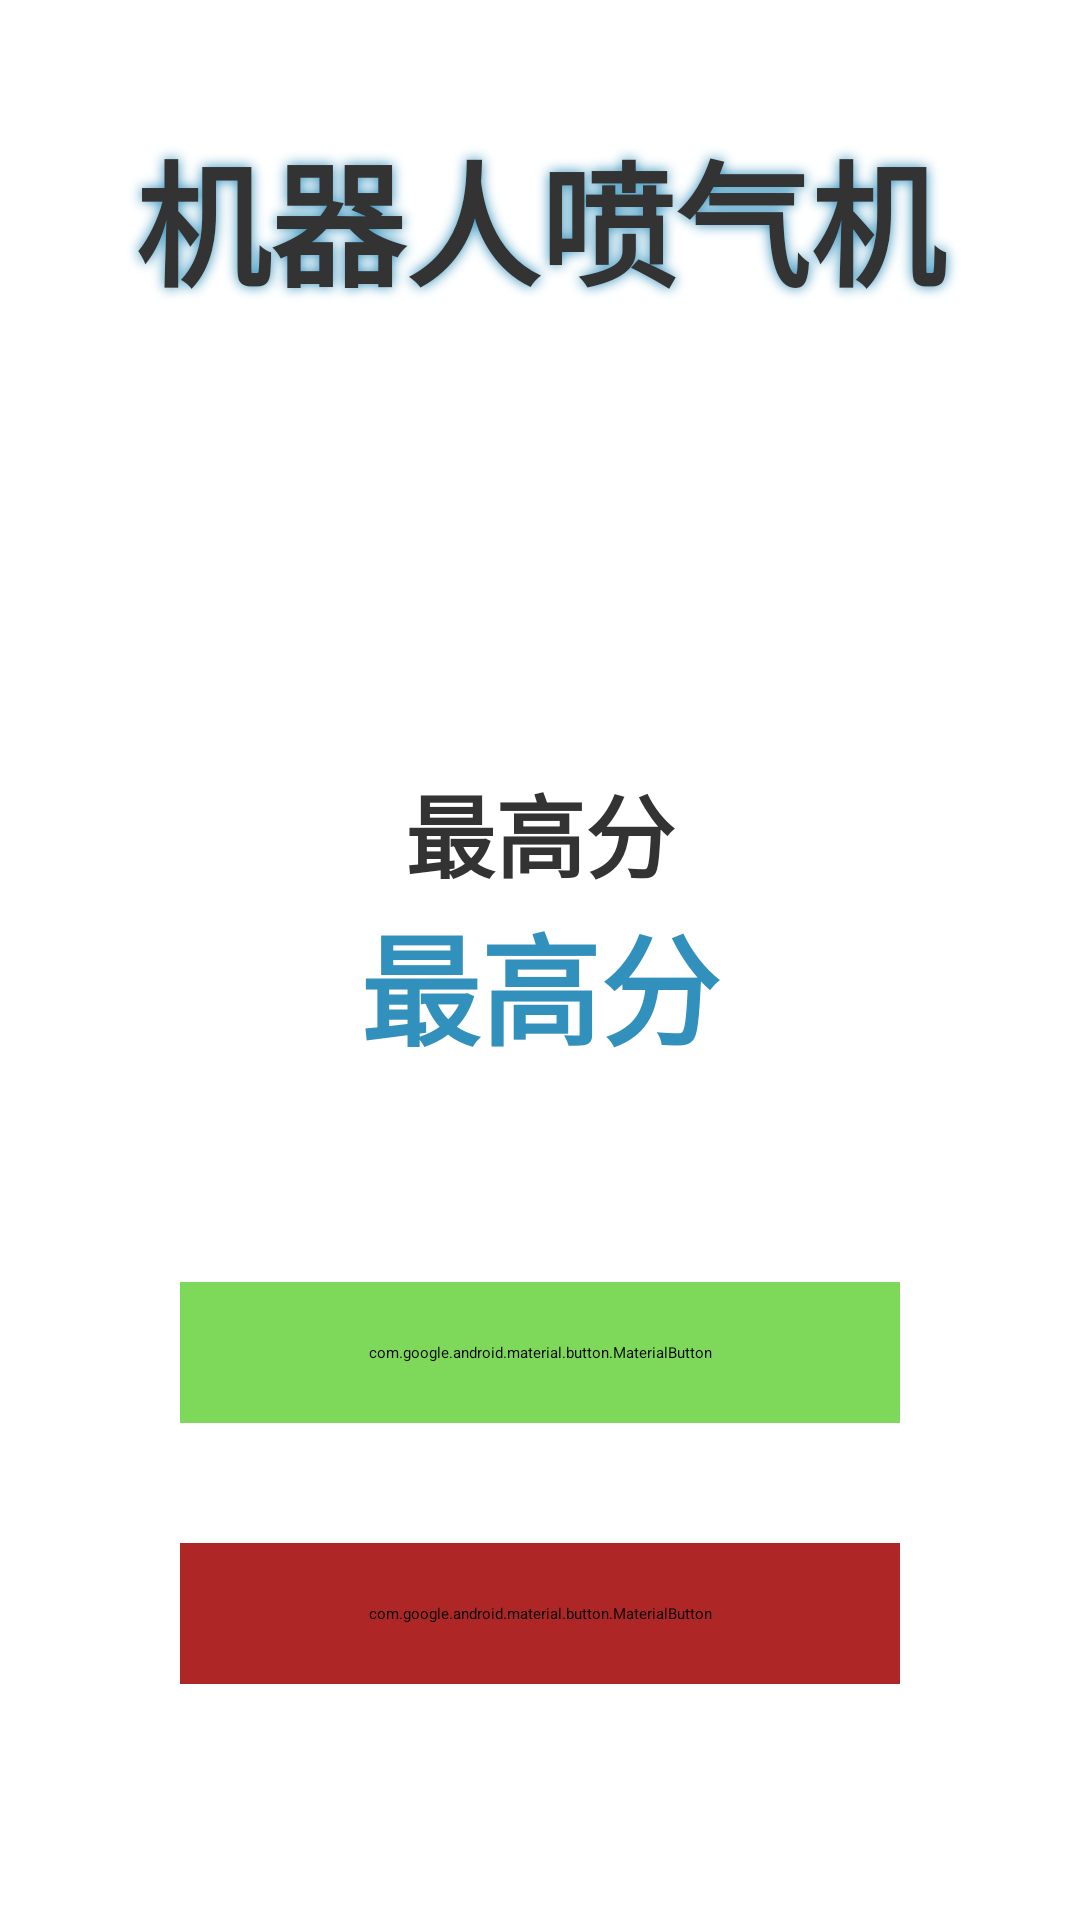

This screen was rendered from an Android layout file. Write that file and the resources it references.
<!-- AndroidManifest.xml: application theme Theme.GymMastersCompose -->
<!-- res/layout/fragment_droidjet_home.xml -->
<androidx.constraintlayout.widget.ConstraintLayout xmlns:android="http://schemas.android.com/apk/res/android"
    xmlns:app="http://schemas.android.com/apk/res-auto"
    android:layout_width="match_parent"
    android:layout_height="match_parent">

    <TextView
        android:id="@+id/textView"
        android:layout_width="match_parent"
        android:layout_height="wrap_content"
        android:layout_marginTop="40dp"
        android:shadowColor="@color/decent_blue"
        android:shadowRadius="10"
        android:text="@string/droidJet"
        android:textAlignment="center"
        android:textColor="@color/decent_black"
        android:textSize="45sp"
        android:textStyle="bold"
        app:layout_constraintEnd_toEndOf="parent"
        app:layout_constraintStart_toStartOf="parent"
        app:layout_constraintTop_toTopOf="parent" />

    <ImageView
        android:id="@+id/imageView"
        android:layout_width="100dp"
        android:layout_height="100dp"
        android:layout_marginTop="20dp"
        android:background="@drawable/ic_launcher_background"
        android:contentDescription="@string/app_name"
        android:rotation="15"
        app:layout_constraintEnd_toEndOf="@+id/textView"
        app:layout_constraintStart_toStartOf="@+id/textView"
        app:layout_constraintTop_toBottomOf="@+id/textView" />

    <com.google.android.material.button.MaterialButton
        android:id="@+id/playButton"
        android:layout_width="match_parent"
        android:layout_height="wrap_content"
        android:layout_marginHorizontal="60dp"
        android:layout_marginTop="70dp"
        android:backgroundTint="#7ED859"
        android:padding="20dp"
        android:text="@string/playGame"
        android:textColor="@color/white"
        android:textSize="30sp"
        app:cornerRadius="10dp"
        app:layout_constraintEnd_toEndOf="parent"
        app:layout_constraintStart_toStartOf="parent"
        app:layout_constraintTop_toBottomOf="@+id/constraintLayout2" />

    <com.google.android.material.button.MaterialButton
        android:id="@+id/exitButton"
        android:layout_width="match_parent"
        android:layout_height="wrap_content"
        android:layout_marginHorizontal="60dp"
        android:layout_marginTop="40dp"
        android:backgroundTint="#AE2626"
        android:padding="20dp"
        android:text="@string/exit"
        android:textColor="@color/white"
        android:textSize="30sp"
        app:cornerRadius="10dp"
        app:layout_constraintEnd_toEndOf="parent"
        app:layout_constraintStart_toStartOf="parent"
        app:layout_constraintTop_toBottomOf="@+id/playButton" />

    <androidx.constraintlayout.widget.ConstraintLayout
        android:id="@+id/constraintLayout2"
        android:layout_width="wrap_content"
        android:layout_height="wrap_content"
        android:layout_marginTop="30dp"
        app:layout_constraintEnd_toEndOf="@id/exitButton"
        app:layout_constraintStart_toStartOf="@+id/exitButton"
        app:layout_constraintTop_toBottomOf="@+id/imageView">

        <TextView
            android:id="@+id/plc_high_score"
            android:layout_width="wrap_content"
            android:layout_height="wrap_content"
            android:text="@string/high_score"
            android:textColor="@color/decent_black"
            android:textSize="30sp"
            android:textStyle="bold"
            app:layout_constraintEnd_toEndOf="parent"
            app:layout_constraintStart_toStartOf="parent"
            app:layout_constraintTop_toTopOf="parent" />

        <TextView
            android:id="@+id/tv_high_score"
            android:layout_width="wrap_content"
            android:layout_height="wrap_content"
            android:text="@string/high_score"
            android:textColor="#3290BC"
            android:textSize="40sp"

            android:textStyle="bold"
            app:layout_constraintEnd_toEndOf="parent"
            app:layout_constraintStart_toStartOf="parent"
            app:layout_constraintTop_toBottomOf="@+id/plc_high_score" />
    </androidx.constraintlayout.widget.ConstraintLayout>
</androidx.constraintlayout.widget.ConstraintLayout>
<!-- resources referenced by this layout -->
<resources>
  <color name="decent_black">#333333</color>
  <color name="decent_blue">#3290BC</color>
  <color name="white">#FFFFFFFF</color>
  <string name="app_name">平衡训练</string>
  <string name="droidJet">机器人喷气机</string>
  <string name="exit">退出</string>
  <string name="high_score">最高分</string>
  <string name="playGame">开始游戏</string>
</resources>
